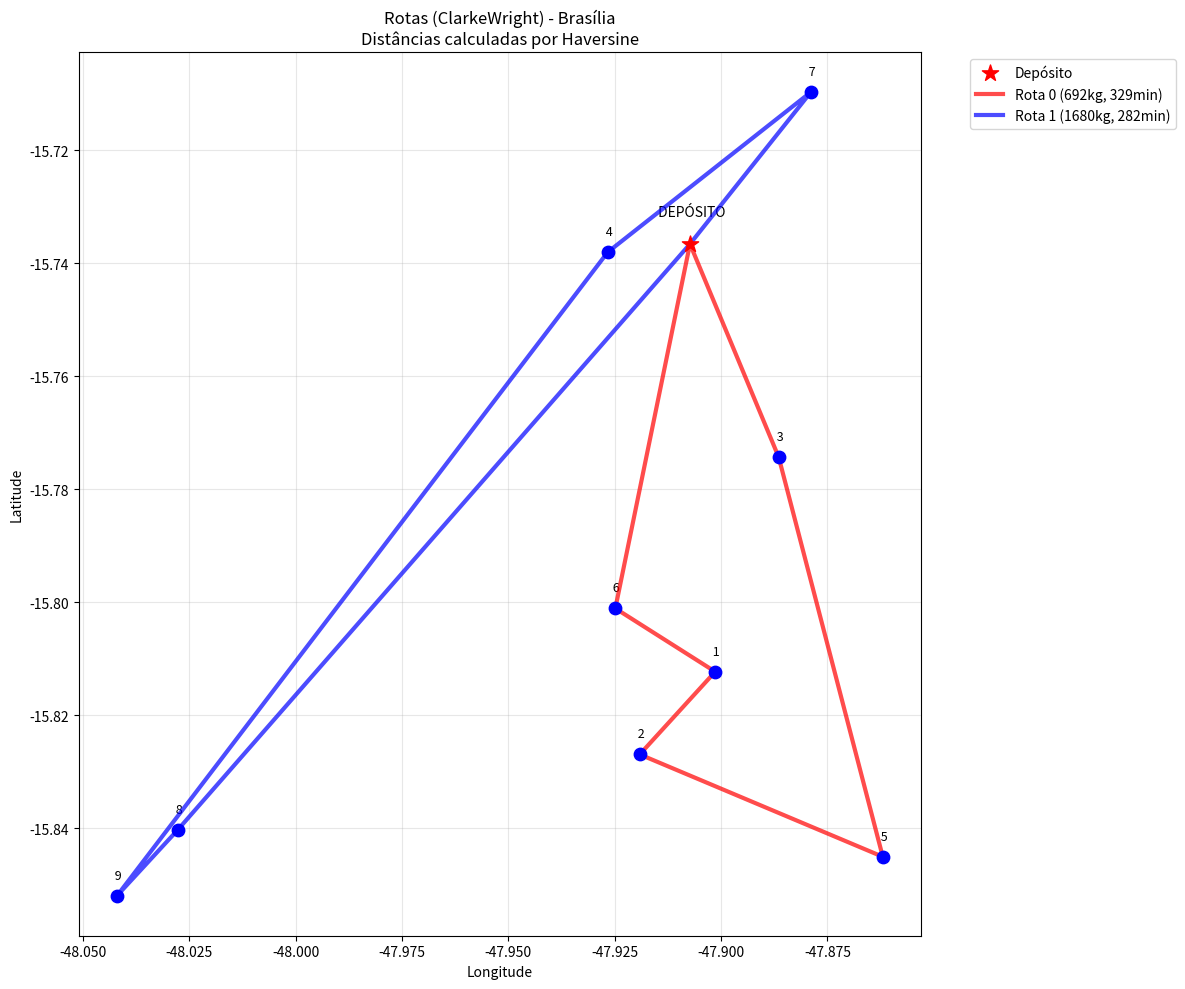

This chart was generated by the following Python code:
"""
run_fast.py - Versão rápida sem download do OSM

Script otimizado para:
 - usar apenas distâncias haversine (sem grafo OSM)
 - calcular rotas com 4 heurísticas rapidamente
 - produzir programação semanal

[redacted]
"""

import math
import numpy as np
import matplotlib.pyplot as plt
from collections import defaultdict

# -----------------------------
# Dados e parâmetros
# -----------------------------
CAPACIDADE = 1800  # kg
VEL_KMH = 50.0  # velocidade média (km/h)
TEMPO_MAX_DIA_MIN = 6 * 60  # 6 horas em minutos

# Clientes: ID 0 é depósito
clientes = {
    0: {"nome": "Depósito (Carrefour STN)", "lat": -15.7366, "lon": -47.90732, "demanda": 0, "descarga": 515},
    1: {"nome": "CLS 307", "lat": -15.8122664, "lon": -47.9013959, "demanda": 160, "descarga": 50},
    2: {"nome": "CLS 114", "lat": -15.8268977, "lon": -47.9191361, "demanda": 170, "descarga": 60},
    3: {"nome": "CLN 110", "lat": -15.7743127, "lon": -47.88647, "demanda": 22, "descarga": 70},
    4: {"nome": "SOF (Água Mineral)", "lat": -15.738056, "lon": -47.926667, "demanda": 300, "descarga": 85},
    5: {"nome": "SHIS QI 17 (Lago Sul)", "lat": -15.845, "lon": -47.862, "demanda": 250, "descarga": 45},
    6: {"nome": "CLSW 103", "lat": -15.8010635, "lon": -47.9248713, "demanda": 90, "descarga": 65},
    7: {"nome": "Varjão (entrada)", "lat": -15.70972, "lon": -47.87889, "demanda": 130, "descarga": 55},
    8: {"nome": "Águas Claras (shopping)", "lat": -15.84028, "lon": -48.02778, "demanda": 350, "descarga": 40},
    9: {"nome": "Taguatinga Pistão Sul", "lat": -15.851861, "lon": -48.041972, "demanda": 900, "descarga": 45},
}

# Lista de IDs (ordenada)
ids = sorted(clientes.keys())

# -----------------------------
# Funções utilitárias
# -----------------------------
def haversine_km(lat1, lon1, lat2, lon2):
    """Distância em km pela fórmula haversine."""
    R = 6371.0
    phi1 = math.radians(lat1); phi2 = math.radians(lat2)
    dphi = phi2 - phi1
    dlambda = math.radians(lon2 - lon1)
    a = math.sin(dphi / 2) ** 2 + math.cos(phi1) * math.cos(phi2) * math.sin(dlambda / 2) ** 2
    return 2 * R * math.asin(math.sqrt(a))

def travel_time_minutes_km(distance_km, vel_kmh=VEL_KMH):
    """Tempo de viagem em minutos para uma distância em km e velocidade média."""
    return (distance_km / vel_kmh) * 60.0

def route_service_time_minutes(route):
    """Tempo de serviço (descargas) somado nos nós internos (exclui depósito quando 0)."""
    t = 0.0
    for node_id in route:
        t += clientes[node_id]["descarga"] if node_id != 0 else 0.0
    return t

# -----------------------------
# Calcular matriz de distâncias (RÁPIDO - sem OSM)
# -----------------------------
print("Calculando matriz de distâncias usando Haversine (muito mais rápido)...")
n = len(ids)
dist_km = np.zeros((n, n))
time_min = np.zeros((n, n))
id_to_index = {node_id: idx for idx, node_id in enumerate(ids)}
index_to_id = {idx: node_id for node_id, idx in id_to_index.items()}

for i_idx, i in enumerate(ids):
    for j_idx, j in enumerate(ids):
        if i == j:
            dist_km[i_idx, j_idx] = 0.0
            time_min[i_idx, j_idx] = 0.0
            continue
        
        km = haversine_km(clientes[i]["lat"], clientes[i]["lon"], clientes[j]["lat"], clientes[j]["lon"])
        dist_km[i_idx, j_idx] = km
        time_min[i_idx, j_idx] = travel_time_minutes_km(km)

print("Matriz de distâncias (km):")
print(np.round(dist_km, 3))

# -----------------------------
# Funções para avaliar rotas
# -----------------------------
def route_distance_and_time(route):
    """
    route: lista de client IDs (ex: [0, 3, 5, 0])
    Retorna (distance_km, time_minutes_total) onde time inclui viagens + tempos de descarga.
    """
    total_km = 0.0
    total_time_min = 0.0
    for a, b in zip(route[:-1], route[1:]):
        i = id_to_index[a]
        j = id_to_index[b]
        total_km += dist_km[i, j]
        total_time_min += time_min[i, j]
    # adicionar tempo de descarga para nós não-depósito
    total_time_min += route_service_time_minutes(route)
    return total_km, total_time_min

def route_load(route):
    """Soma de demandas (kg) dos clientes no route (exclui depósito 0)."""
    return sum(clientes[node]["demanda"] for node in route if node != 0)

# -----------------------------
# Heurísticas
# -----------------------------
def sweep_routes():
    depot = clientes[0]
    angles = []
    for i in ids:
        if i == 0: continue
        dx = clientes[i]["lon"] - depot["lon"]
        dy = clientes[i]["lat"] - depot["lat"]
        ang = math.atan2(dy, dx)
        angles.append((i, ang))
    angles.sort(key=lambda x: x[1])
    routes = []
    current_route = [0]
    current_load = 0
    for i, ang in angles:
        demand = clientes[i]["demanda"]
        tentative_route = current_route + [i, 0]
        load_if = current_load + demand
        if load_if <= CAPACIDADE:
            dist_km_val, time_min_val = route_distance_and_time(tentative_route)
            if time_min_val <= TEMPO_MAX_DIA_MIN:
                current_route = current_route + [i]
                current_load = load_if
            else:
                current_route.append(0)
                routes.append(current_route)
                current_route = [0, i]
                current_load = demand
        else:
            current_route.append(0)
            routes.append(current_route)
            current_route = [0, i]
            current_load = demand
    current_route.append(0)
    routes.append(current_route)
    return routes

def nearest_neighbor_routes(farthest=False):
    unserved = set(i for i in ids if i != 0)
    routes = []
    while unserved:
        route = [0]
        load = 0
        cur = 0
        while True:
            candidates = list(unserved)
            if not candidates:
                break
            cur_idx = id_to_index[cur]
            best = None
            best_val = None
            for c in candidates:
                val = dist_km[cur_idx, id_to_index[c]]
                if best is None:
                    best = c; best_val = val
                else:
                    if (not farthest and val < best_val) or (farthest and val > best_val):
                        best = c; best_val = val
            tentative_route = route + [best, 0]
            tentative_load = load + clientes[best]["demanda"]
            if tentative_load <= CAPACIDADE:
                dist_km_val, time_min_val = route_distance_and_time(tentative_route)
                if time_min_val <= TEMPO_MAX_DIA_MIN:
                    route.append(best)
                    load = tentative_load
                    unserved.remove(best)
                    cur = best
                    continue
            break
        route.append(0)
        routes.append(route)
    return routes

def clarke_wright_routes():
    routes = {i: [0, i, 0] for i in ids if i != 0}
    route_loads = {i: clientes[i]["demanda"] for i in ids if i != 0}
    depot_idx = id_to_index[0]
    savings = []
    for i in ids:
        if i == 0: continue
        for j in ids:
            if j == 0 or j == i: continue
            s = dist_km[depot_idx, id_to_index[i]] + dist_km[depot_idx, id_to_index[j]] - dist_km[id_to_index[i], id_to_index[j]]
            savings.append((s, i, j))
    savings.sort(reverse=True, key=lambda x: x[0])
    client_route_key = {i: i for i in ids if i != 0}
    for s, i, j in savings:
        ri_key = client_route_key.get(i)
        rj_key = client_route_key.get(j)
        if ri_key is None or rj_key is None or ri_key == rj_key:
            continue
        ri = routes[ri_key]
        rj = routes[rj_key]
        if ri[-2] == i and rj[1] == j:
            new_load = route_loads[ri_key] + route_loads[rj_key]
            if new_load <= CAPACIDADE:
                new_route = ri[:-1] + rj[1:]
                dist_km_val, time_min_val = route_distance_and_time(new_route)
                if time_min_val <= TEMPO_MAX_DIA_MIN:
                    new_key = ri_key
                    routes[new_key] = new_route
                    route_loads[new_key] = new_load
                    del routes[rj_key]
                    del route_loads[rj_key]
                    for client in rj:
                        if client != 0:
                            client_route_key[client] = new_key
    final_routes = list(routes.values())
    return final_routes

# -----------------------------
# Gerar rotas com cada heurística
# -----------------------------
print("Gerando rotas com heurísticas (processamento rápido)...")

routes_sweep = sweep_routes()
routes_nearest = nearest_neighbor_routes(farthest=False)
routes_farthest = nearest_neighbor_routes(farthest=True)
routes_cw = clarke_wright_routes()

all_solutions = {
    "Sweep": routes_sweep,
    "Nearest": routes_nearest,
    "Farthest": routes_farthest,
    "ClarkeWright": routes_cw,
}

# -----------------------------
# Função para imprimir resumo e agendar rotas por dia
# -----------------------------
def summarize_and_schedule(routes, name):
    print(f"\n=== Solução: {name} ===")
    summary = []
    for idx, r in enumerate(routes):
        dist_km_val, time_min_val = route_distance_and_time(r)
        load = route_load(r)
        summary.append({
            "index": idx,
            "route": r,
            "dist_km": dist_km_val,
            "time_min": time_min_val,
            "load": load,
        })
    # imprimir rotas
    for s in summary:
        readable = " -> ".join(clientes[n]["nome"] for n in s["route"])
        print(f"Rota {s['index']}: {readable}")
        print(f"   carga={s['load']} kg  dist={s['dist_km']:.2f} km  tempo={s['time_min']:.1f} min")
    
    # agendamento semanal
    days = [[] for _ in range(7)]
    days_time = [0.0 for _ in range(7)]
    sorted_summary = sorted(summary, key=lambda x: x["time_min"], reverse=True)
    for s in sorted_summary:
        placed = False
        for d in range(7):
            if days_time[d] + s["time_min"] <= TEMPO_MAX_DIA_MIN:
                days[d].append(s)
                days_time[d] += s["time_min"]
                placed = True
                break
        if not placed:
            min_idx = int(np.argmin(days_time))
            days[min_idx].append(s)
            days_time[min_idx] += s["time_min"]
            print("Aviso: uma rota não coube em nenhum dia sem exceder 6h; forçando atribuição.")
    
    # imprimir programação
    print("\nProgramação semanal (dias com rotas):")
    for d_idx, d in enumerate(days, start=1):
        if not d:
            continue
        print(f" Dia {d_idx}: tempo_total={days_time[d_idx-1]:.1f} min")
        for s in d:
            route_names = " -> ".join(clientes[n]["nome"] for n in s["route"])
            print(f"   Rota {s['index']}: carga={s['load']} kg tempo={s['time_min']:.1f} min dist={s['dist_km']:.2f} km")
    
    # Estatísticas gerais
    total_dist = sum(s["dist_km"] for s in summary)
    total_time = sum(s["time_min"] for s in summary)
    total_load = sum(s["load"] for s in summary)
    print(f"\nResumo {name}: rotas={len(summary)}  distancia_total={total_dist:.2f} km  tempo_total={total_time:.1f} min  carga_total_semana={total_load:.1f} kg")
    return {
        "summary": summary,
        "days": days,
        "days_time": days_time,
        "total_dist": total_dist,
        "total_time": total_time,
        "total_load": total_load,
    }

results = {}
for name, routes in all_solutions.items():
    results[name] = summarize_and_schedule(routes, name)

# -----------------------------
# Visualização simples (sem OSM)
# -----------------------------
try:
    sol_name = "ClarkeWright"
    sol = results[sol_name]["summary"]
    print(f"\nPlotando rotas da solução {sol_name}...")
    fig, ax = plt.subplots(figsize=(12, 10))
    
    # plotar pontos
    for i in ids:
        lon = clientes[i]["lon"]; lat = clientes[i]["lat"]
        if i == 0:
            ax.scatter(lon, lat, s=150, marker='*', color='red', zorder=5, label='Depósito')
            ax.text(lon, lat + 0.005, " DEPÓSITO", fontsize=10, ha='center')
        else:
            ax.scatter(lon, lat, s=80, color='blue', zorder=5)
            ax.text(lon, lat + 0.003, f" {i}", fontsize=9, ha='center')
    
    # plotar rotas com linhas diretas
    colors = ["red","blue","green","orange","purple","brown","magenta","cyan"]
    for r_idx, r in enumerate(sol):
        route_nodes = r["route"]
        color = colors[r_idx % len(colors)]
        xs = [clientes[node]["lon"] for node in route_nodes]
        ys = [clientes[node]["lat"] for node in route_nodes]
        ax.plot(xs, ys, linewidth=3, alpha=0.7, color=color, zorder=3, 
                label=f'Rota {r_idx} ({r["load"]}kg, {r["time_min"]:.0f}min)')
    
    ax.set_xlabel('Longitude')
    ax.set_ylabel('Latitude')
    ax.set_title(f'Rotas ({sol_name}) - Brasília\nDistâncias calculadas por Haversine')
    ax.grid(True, alpha=0.3)
    ax.legend(bbox_to_anchor=(1.05, 1), loc='upper left')
    plt.tight_layout()
    plt.show()
    
except Exception as e:
    print("Plot falhou:", e)

print("\nExecução finalizada rapidamente! Consulte as rotas e programação impressas acima.")